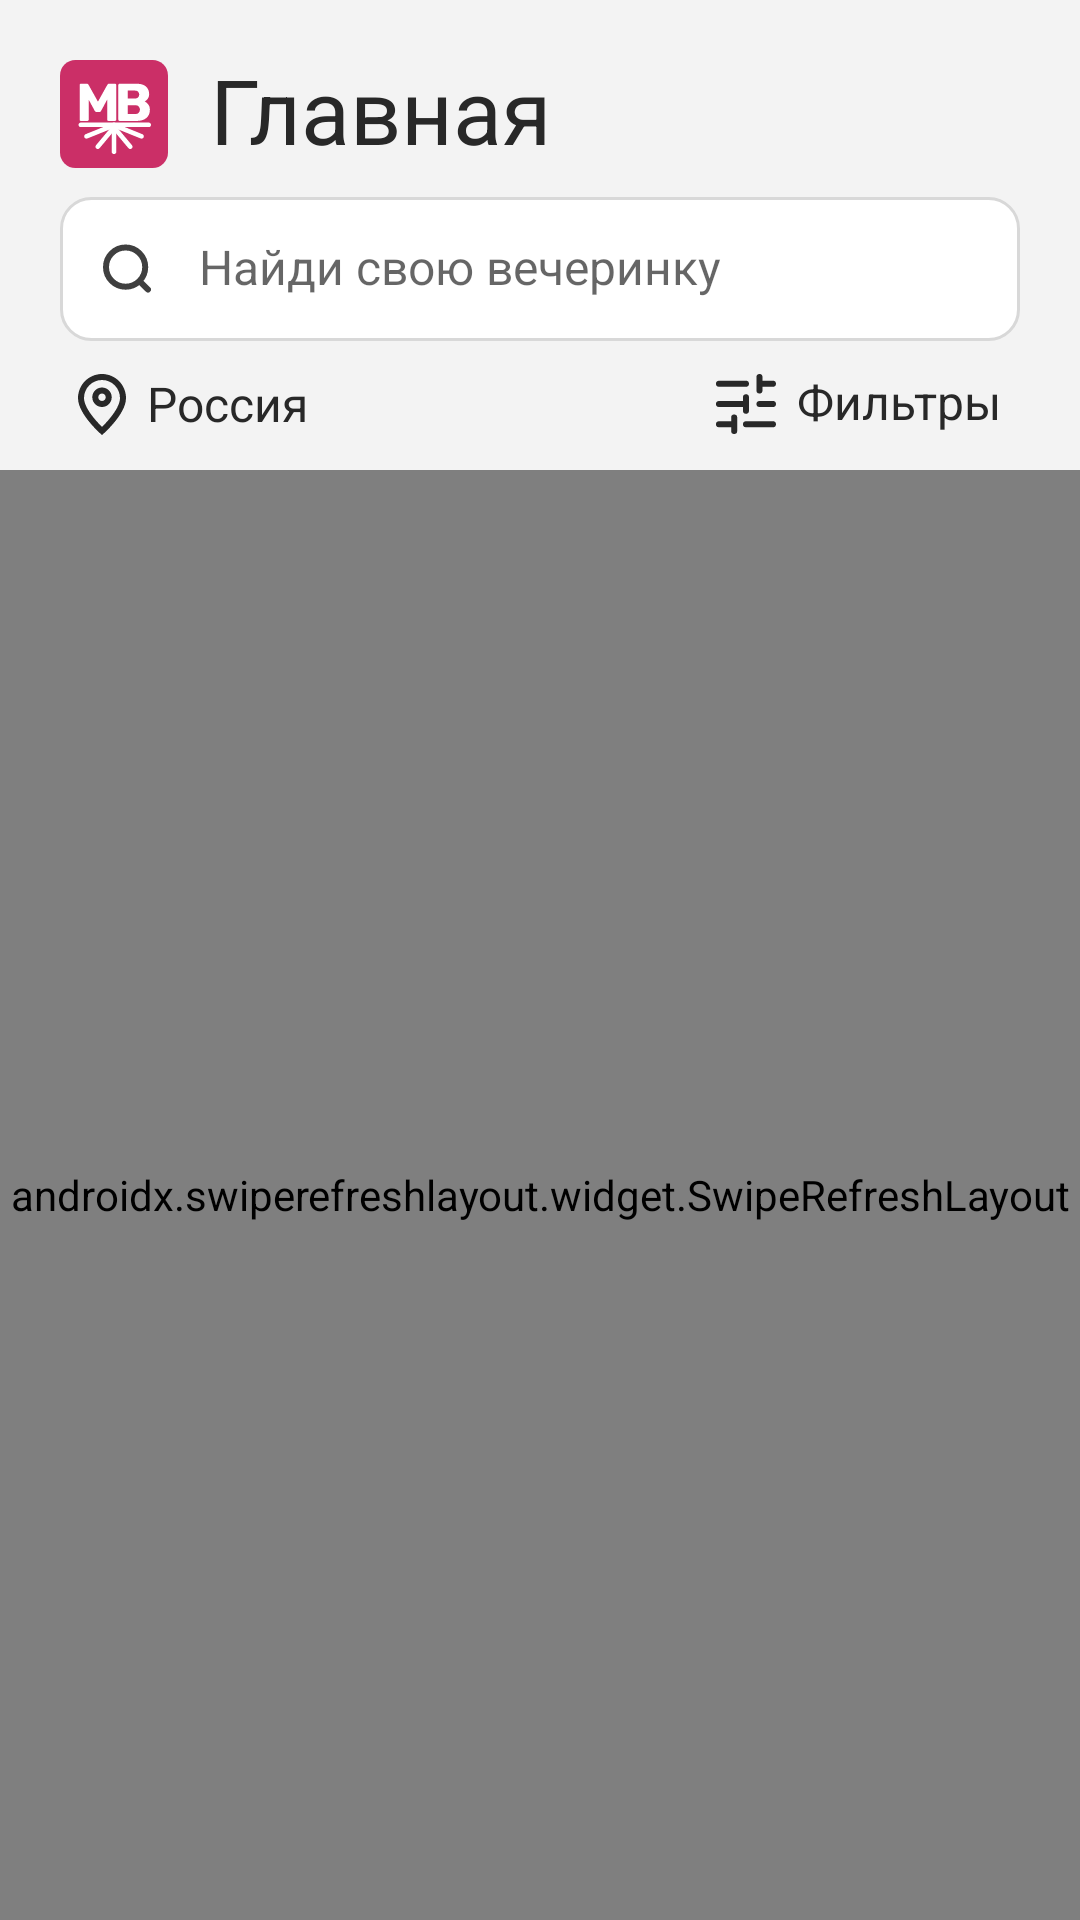

Layout XML and referenced resources for this Android screen:
<!-- AndroidManifest.xml: application theme Base.Theme.MyParty -->
<!-- res/layout/fragment_main.xml -->
<?xml version="1.0" encoding="utf-8"?>
<androidx.constraintlayout.widget.ConstraintLayout xmlns:android="http://schemas.android.com/apk/res/android"
    xmlns:app="http://schemas.android.com/apk/res-auto"
    xmlns:tools="http://schemas.android.com/tools"
    android:layout_width="match_parent"
    android:layout_height="match_parent"
    android:paddingTop="20dp"
    android:background="@color/background"
    tools:context=".Main.MainFragment">

    <ImageView
        android:id="@+id/imageView"
        android:layout_width="36dp"
        android:layout_height="36dp"
        android:layout_marginStart="20dp"
        android:src="@drawable/icon_square"
        app:layout_constraintStart_toStartOf="parent"
        app:layout_constraintTop_toTopOf="parent" />

    <TextView
        android:id="@+id/textView3"
        style="@style/text_bold_30_style"
        android:layout_width="wrap_content"
        android:layout_height="wrap_content"
        android:layout_marginStart="14dp"
        android:text="Главная"
        android:textColor="@color/main_text_color"
        app:layout_constraintBottom_toBottomOf="@+id/imageView"
        app:layout_constraintStart_toEndOf="@+id/imageView"
        app:layout_constraintTop_toTopOf="@+id/imageView" />

    <androidx.appcompat.widget.SearchView
        android:id="@+id/searchView"
        android:layout_marginHorizontal="20dp"
        android:layout_width="match_parent"
        android:layout_height="wrap_content"
        android:layout_marginTop="10dp"
        app:goIcon="@drawable/cross"
        app:searchIcon="@drawable/search"
        app:closeIcon="@drawable/cross"
        app:defaultQueryHint="Найди свою вечеринку"
        app:theme="@style/AppSearchView"
        android:contextClickable="true"
        app:iconifiedByDefault="false"
        android:paddingStart="-10dp"
        app:searchHintIcon="@null"
        app:queryBackground="@android:color/transparent"
        android:background="@drawable/edit_text_selector"
        app:layout_constraintEnd_toEndOf="parent"
        app:layout_constraintStart_toStartOf="parent"
        app:layout_constraintTop_toBottomOf="@+id/textView3" />

    <Button
        android:id="@+id/button_place"
        style="@style/image_button_main_style"
        android:layout_width="wrap_content"
        android:layout_height="wrap_content"
        android:background="@null"
        android:layout_marginTop="5dp"
        android:drawableStart="@drawable/location_main_text_color"
        android:drawablePadding="7dp"
        android:text="Россия"
        android:textColor="@color/main_text_color"
        app:layout_constraintStart_toStartOf="@+id/imageView"
        app:layout_constraintTop_toBottomOf="@+id/searchView" />


    <Button
        android:id="@+id/button_filter"
        style="@style/image_button_main_style"
        android:layout_width="wrap_content"
        android:layout_height="wrap_content"
        android:layout_marginEnd="20dp"
        android:background="@null"
        android:drawableStart="@drawable/filter"
        android:drawablePadding="7dp"
        android:text="Фильтры"
        android:textColor="@color/main_text_color"
        app:layout_constraintEnd_toEndOf="parent"
        app:layout_constraintTop_toTopOf="@+id/button_place" />


    <androidx.swiperefreshlayout.widget.SwipeRefreshLayout
        android:id="@+id/swipe"
        android:layout_width="match_parent"
        android:layout_height="0dp"
        android:layout_marginTop="5dp"
        app:layout_constraintBottom_toBottomOf="parent"
        app:layout_constraintEnd_toEndOf="parent"
        app:layout_constraintStart_toStartOf="parent"
        app:layout_constraintTop_toBottomOf="@+id/button_place">

        <androidx.recyclerview.widget.RecyclerView
            android:id="@+id/recycler"
            android:layout_width="match_parent"
            android:layout_height="match_parent"
            android:layout_marginHorizontal="5dp"
            tools:listitem="@layout/item_party"
            app:layoutManager="androidx.recyclerview.widget.GridLayoutManager"
            app:spanCount="2" />

    </androidx.swiperefreshlayout.widget.SwipeRefreshLayout>

    <TextView
        android:id="@+id/textView"
        style="@style/text_medium_16_style"
        android:layout_width="wrap_content"
        android:layout_height="wrap_content"
        android:layout_gravity="center"
        android:gravity="center"
        android:text="Вечеринок пока нет,\nвозвращайтесь позже"
        android:textColor="@color/secondary_text_color"
        android:visibility="invisible"
        app:layout_constraintBottom_toBottomOf="@+id/swipe"
        app:layout_constraintEnd_toEndOf="parent"
        app:layout_constraintStart_toStartOf="parent"
        app:layout_constraintTop_toTopOf="@+id/swipe" />

</androidx.constraintlayout.widget.ConstraintLayout>
<!-- res/layout/item_party.xml (included above) -->
<?xml version="1.0" encoding="utf-8"?>
<androidx.constraintlayout.widget.ConstraintLayout xmlns:android="http://schemas.android.com/apk/res/android"
    xmlns:app="http://schemas.android.com/apk/res-auto"
    android:layout_width="match_parent"
    android:layout_height="wrap_content"
    android:layout_margin="5dp"
    android:id="@+id/content"
    android:background="@drawable/button_secondary_color_selector"
    android:paddingBottom="10dp">

    <com.google.android.material.imageview.ShapeableImageView
        android:id="@+id/image"
        android:layout_width="match_parent"
        android:layout_height="130dp"
        android:src="@drawable/camera"
        app:shapeAppearanceOverlay="@style/rounded_top_image"
        android:background="@color/stroke_color"
        android:scaleType="center"
        app:layout_constraintEnd_toEndOf="parent"
        app:layout_constraintStart_toStartOf="parent"
        app:layout_constraintTop_toTopOf="parent" />

    <ProgressBar
        android:id="@+id/progressBarImage"
        android:layout_width="wrap_content"
        android:layout_height="wrap_content"
        app:layout_constraintBottom_toBottomOf="@+id/image"
        app:layout_constraintEnd_toEndOf="@+id/image"
        app:layout_constraintStart_toStartOf="@+id/image"
        app:layout_constraintTop_toTopOf="@+id/image" />

    <ImageButton
        android:id="@+id/star"
        android:layout_width="wrap_content"
        android:layout_height="wrap_content"
        android:layout_marginTop="10dp"
        android:layout_marginEnd="10dp"
        android:background="@null"
        android:src="@drawable/empty_star"
        app:layout_constraintEnd_toEndOf="parent"
        app:layout_constraintTop_toBottomOf="@+id/image" />

    <ProgressBar
        android:id="@+id/progressBarFavorite"
        android:layout_width="23dp"
        android:layout_height="23dp"
        android:visibility="gone"
        android:indeterminateTint="@color/yellow"
        app:layout_constraintBottom_toBottomOf="@+id/star"
        app:layout_constraintEnd_toEndOf="@+id/star"
        app:layout_constraintStart_toStartOf="@+id/star"
        app:layout_constraintTop_toTopOf="@+id/star" />

    <TextView
        android:id="@+id/age"
        style="@style/text_medium_12_style"
        android:layout_width="wrap_content"
        android:layout_height="wrap_content"
        android:layout_marginEnd="5dp"
        android:layout_marginBottom="5dp"
        android:text="14+"
        android:textColor="@color/secondary_text_color"
        app:layout_constraintBottom_toBottomOf="@+id/image"
        app:layout_constraintEnd_toEndOf="parent" />

    <LinearLayout
        android:id="@+id/linearLayout"
        android:layout_width="match_parent"
        android:layout_height="wrap_content"
        android:layout_marginEnd="40dp"
        android:layout_marginVertical="10dp"
        android:layout_marginStart="10dp"
        android:orientation="vertical"
        app:layout_constraintStart_toStartOf="parent"
        app:layout_constraintTop_toBottomOf="@+id/image">

        <TextView
            android:id="@+id/name"
            android:textColor="@color/main_text_color"
            style="@style/text_bold_16_style"
            android:layout_width="match_parent"
            android:layout_height="wrap_content"
            android:layout_marginBottom="2dp"
            android:text="Новый год" />

        <LinearLayout
            android:id="@+id/userInfoContainer"
            android:layout_width="wrap_content"
            android:layout_height="wrap_content"
            android:layout_marginBottom="2dp"
            android:orientation="horizontal">

            <TextView
                android:id="@+id/user_name"
                android:textColor="@color/secondary_text_color"
                style="@style/text_medium_16_style"
                android:layout_width="wrap_content"
                android:layout_height="wrap_content"
                android:text="Эйфория" />

            <ImageView
                android:id="@+id/verify"
                android:layout_width="11.7dp"
                android:layout_height="wrap_content"
                android:layout_gravity="center_vertical"
                android:layout_marginLeft="4dp"
                android:src="@drawable/tick" />

        </LinearLayout>

        <TextView
            android:id="@+id/price"
            style="@style/text_medium_16_style"
            android:layout_width="wrap_content"
            android:layout_height="wrap_content"
            android:text="от 160 ₽"
            android:textColor="@color/main_color" />

    </LinearLayout>

    <LinearLayout
        android:layout_width="match_parent"
        android:layout_height="wrap_content"
        android:layout_marginHorizontal="10dp"
        android:layout_marginTop="10dp"
        android:orientation="vertical"
        app:layout_constraintBottom_toBottomOf="parent"
        app:layout_constraintEnd_toEndOf="parent"
        app:layout_constraintStart_toStartOf="@+id/linearLayout"
        app:layout_constraintTop_toBottomOf="@+id/linearLayout">

        <TextView
            android:id="@+id/place"
            style="@style/text_medium_12_style"
            android:layout_width="wrap_content"
            android:layout_height="wrap_content"
            android:layout_marginEnd="10dp"
            android:text="Ангар"
            android:textColor="@color/hint_color" />

        <TextView
            android:id="@+id/date"
            style="@style/text_medium_12_style"
            android:layout_width="wrap_content"
            android:layout_height="wrap_content"
            android:text="1 февраля, 19:00"
            android:textColor="@color/hint_color" />

    </LinearLayout>


</androidx.constraintlayout.widget.ConstraintLayout>
<!-- resources referenced by this layout -->
<resources>
  <color name="background">#F3F3F3</color>
  <color name="hint_color">#717171</color>
  <color name="main_color">#CB2F67</color>
  <color name="main_text_color">#282828</color>
  <color name="secondary_text_color">#3F3F3F</color>
  <color name="stroke_color">#D8D8D8</color>
  <color name="yellow">#E8A636</color>
  <!-- drawable cross (drawable) -->
  <vector xmlns:android="http://schemas.android.com/apk/res/android"
      android:width="14dp"
      android:height="14dp"
      android:viewportWidth="14"
      android:viewportHeight="14">
    <path
        android:pathData="M13,1L1,13M13,13L1,1"
        android:strokeWidth="2"
        android:fillColor="#00000000"
        android:strokeColor="@color/secondary_text_color"
        android:strokeLineCap="round"/>
  </vector>
  <!-- drawable search (drawable) -->
  <vector xmlns:android="http://schemas.android.com/apk/res/android"
      android:width="16dp"
      android:height="17dp"
      android:viewportWidth="16"
      android:viewportHeight="17">
    <path
        android:pathData="M12.106,12.7L15,15.5M14.067,8.033C14.067,11.642 11.142,14.567 7.533,14.567C3.925,14.567 1,11.642 1,8.033C1,4.425 3.925,1.5 7.533,1.5C11.142,1.5 14.067,4.425 14.067,8.033Z"
        android:strokeWidth="2"
        android:fillColor="#00000000"
        android:strokeColor="@color/secondary_text_color"
        android:strokeLineCap="round"/>
  </vector>
  <style name="AppSearchView" parent="Widget.AppCompat.SearchView">
          <item name="fontFamily">@font/rubik_medium</item>
          <item name="android:includeFontPadding">false</item>
          <item name="android:textSize">16sp</item>
      </style>
  <style name="image_button_main_style">
          <item name="fontFamily">@font/rubik_medium</item>
          <item name="android:includeFontPadding">false</item>
          <item name="android:minHeight">0dp</item>
          <item name="android:minWidth">0dp</item>
          <item name="android:paddingVertical">6dp</item>
          <item name="android:paddingHorizontal">6dp</item>
          <item name="textAllCaps">false</item>
          <item name="android:textColor">@color/white</item>
          <item name="android:textSize">16sp</item>
          <item name="android:gravity">center</item>
      </style>
  <style name="rounded_top_image">
          <item name="cornerSizeTopLeft">10dp</item>
          <item name="cornerSizeTopRight">10dp</item>
      </style>
  <style name="text_bold_16_style">
          <item name="fontFamily">@font/rubik_bold</item>
          <item name="android:includeFontPadding">false</item>
          <item name="android:textSize">16sp</item>
      </style>
  <style name="text_bold_30_style">
          <item name="fontFamily">@font/rubik_bold</item>
          <item name="android:includeFontPadding">false</item>
          <item name="android:textSize">30sp</item>
      </style>
  <style name="text_medium_12_style">
          <item name="fontFamily">@font/rubik_medium</item>
          <item name="android:includeFontPadding">false</item>
          <item name="android:textSize">12sp</item>
      </style>
  <style name="text_medium_16_style">
          <item name="fontFamily">@font/rubik_medium</item>
          <item name="android:includeFontPadding">false</item>
          <item name="android:textSize">16sp</item>
      </style>
  <style name="Base.Theme.MyParty" parent="Theme.AppCompat.Light.NoActionBar">
          <item name="colorAccent">@color/main_color</item>
          <item name="android:statusBarColor">@color/background</item>
          <item name="android:navigationBarColor">@color/items_color</item>
          <item name="android:windowLightStatusBar">true</item>
      </style>
  <color name="items_color">#FFFFFF</color>
  <color name="pressed_secondary_button_color">#E4E4E4</color>
  <color name="white">#FFFFFFFF</color>
</resources>
